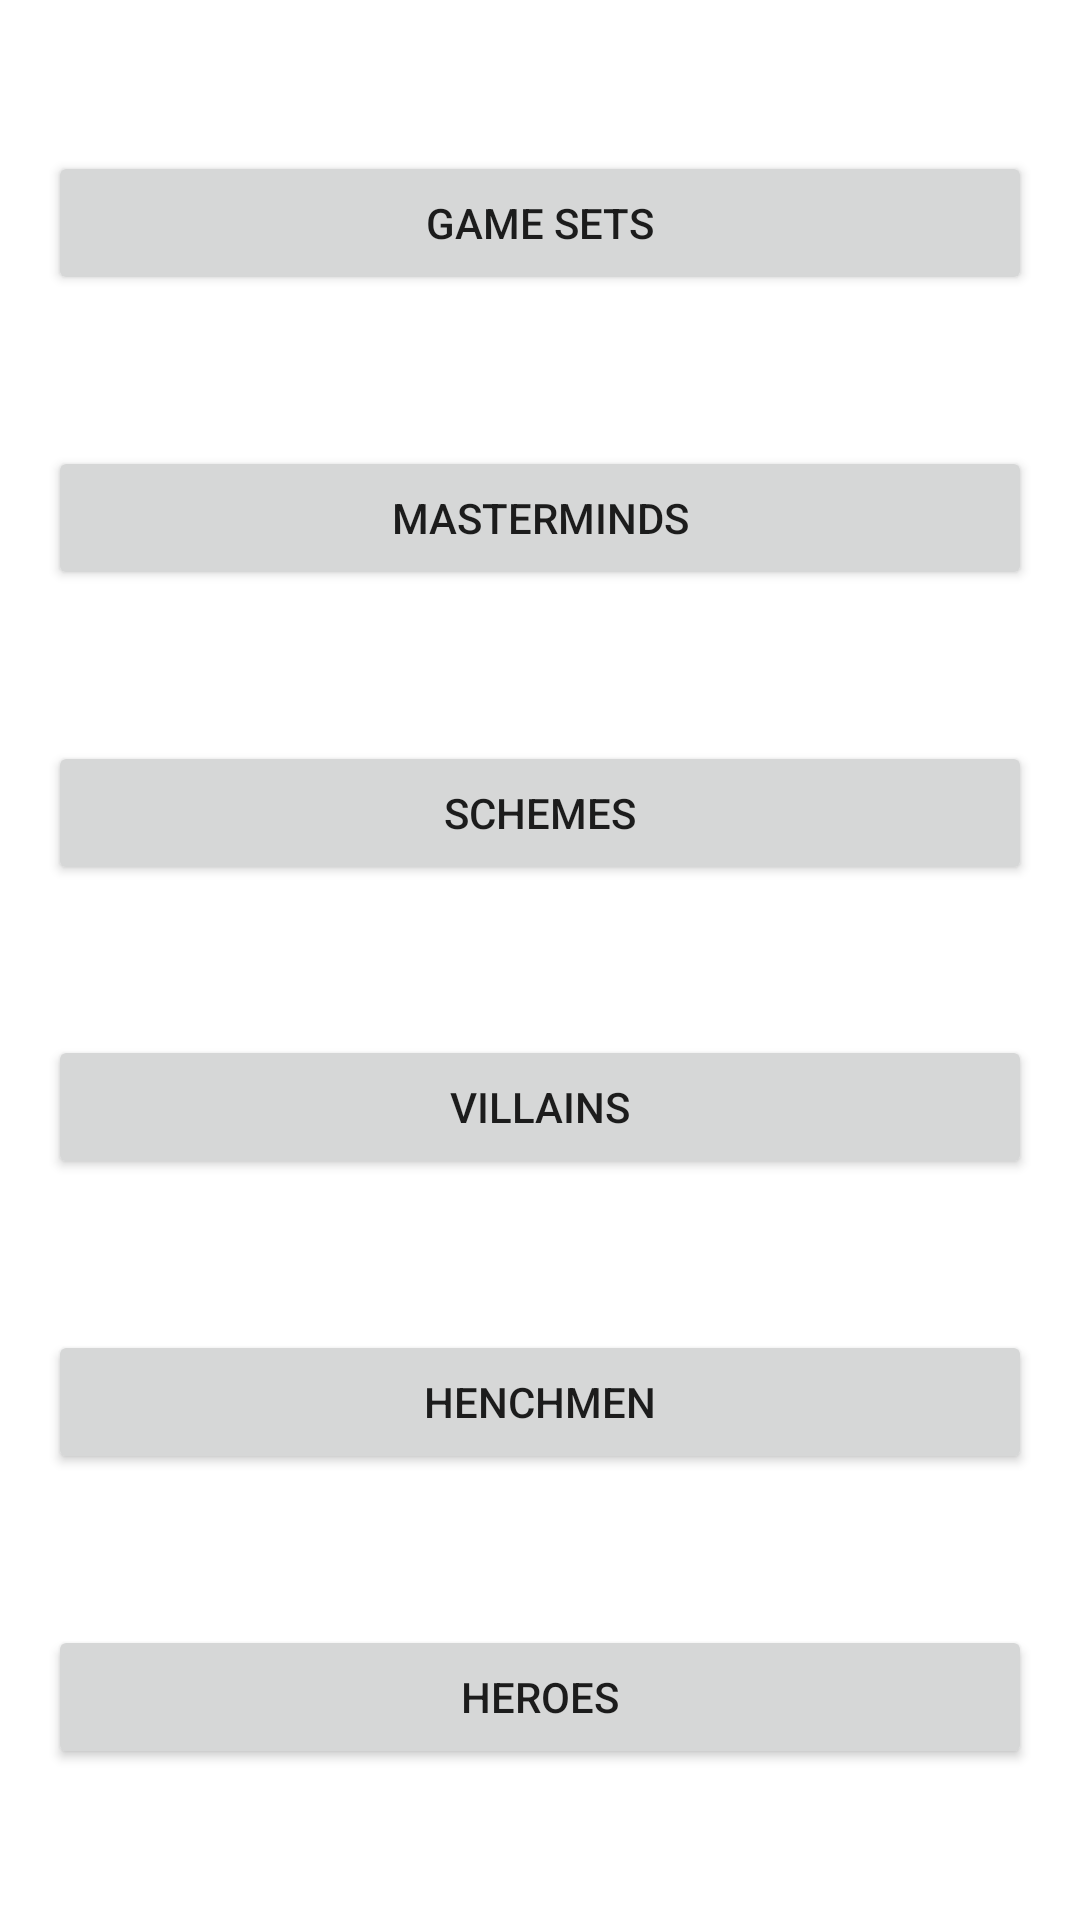

This screen was rendered from an Android layout file. Write that file and the resources it references.
<!-- AndroidManifest.xml: application theme Theme.Legendary -->
<!-- res/layout/activity_filter_select_menu.xml -->
<?xml version="1.0" encoding="utf-8"?>
<androidx.constraintlayout.widget.ConstraintLayout xmlns:android="http://schemas.android.com/apk/res/android"
        xmlns:app="http://schemas.android.com/apk/res-auto"
        xmlns:tools="http://schemas.android.com/tools"
        android:layout_width="match_parent"
        android:layout_height="match_parent"
        tools:context=".activities.filters.FilterSelectMenuActivity">

    <Button
            android:id="@+id/buttonFilterGameSets"
            android:layout_width="0dp"
            android:layout_height="wrap_content"
            android:layout_marginStart="16dp"
            android:layout_marginLeft="16dp"
            android:layout_marginTop="16dp"
            android:layout_marginEnd="16dp"
            android:layout_marginRight="16dp"
            android:text="@string/gameSets"
            app:layout_constraintEnd_toEndOf="parent"
            app:layout_constraintStart_toStartOf="parent"
            app:layout_constraintTop_toTopOf="parent"
            app:layout_constraintBottom_toTopOf="@id/buttonFilterMasterminds" />

    <Button
            android:id="@+id/buttonFilterMasterminds"
            android:layout_width="0dp"
            android:layout_height="wrap_content"
            android:layout_marginStart="16dp"
            android:layout_marginLeft="16dp"
            android:layout_marginTop="16dp"
            android:layout_marginEnd="16dp"
            android:layout_marginRight="16dp"
            android:text="@string/masterminds"
            app:layout_constraintEnd_toEndOf="parent"
            app:layout_constraintStart_toStartOf="parent"
            app:layout_constraintTop_toBottomOf="@id/buttonFilterGameSets"
            app:layout_constraintBottom_toTopOf="@id/buttonFilterSchemes" />

    <Button
            android:id="@+id/buttonFilterSchemes"
            android:layout_width="0dp"
            android:layout_height="wrap_content"
            android:layout_marginStart="16dp"
            android:layout_marginLeft="16dp"
            android:layout_marginTop="16dp"
            android:layout_marginEnd="16dp"
            android:layout_marginRight="16dp"
            android:text="@string/schemes"
            app:layout_constraintEnd_toEndOf="parent"
            app:layout_constraintStart_toStartOf="parent"
            app:layout_constraintTop_toBottomOf="@+id/buttonFilterMasterminds"
            app:layout_constraintBottom_toTopOf="@id/buttonFilterVillains" />

    <Button
            android:id="@+id/buttonFilterVillains"
            android:layout_width="0dp"
            android:layout_height="wrap_content"
            android:layout_marginStart="16dp"
            android:layout_marginLeft="16dp"
            android:layout_marginTop="16dp"
            android:layout_marginEnd="16dp"
            android:layout_marginRight="16dp"
            android:text="@string/villains"
            app:layout_constraintEnd_toEndOf="parent"
            app:layout_constraintStart_toStartOf="parent"
            app:layout_constraintTop_toBottomOf="@+id/buttonFilterSchemes"
            app:layout_constraintBottom_toTopOf="@id/buttonFilterHenchmen" />

    <Button
            android:id="@+id/buttonFilterHenchmen"
            android:layout_width="0dp"
            android:layout_height="wrap_content"
            android:layout_marginStart="16dp"
            android:layout_marginLeft="16dp"
            android:layout_marginTop="16dp"
            android:layout_marginEnd="16dp"
            android:layout_marginRight="16dp"
            android:text="@string/henchmen"
            app:layout_constraintEnd_toEndOf="parent"
            app:layout_constraintStart_toStartOf="parent"
            app:layout_constraintTop_toBottomOf="@+id/buttonFilterVillains"
            app:layout_constraintBottom_toTopOf="@id/buttonFilterHeroes" />

    <Button
            android:id="@+id/buttonFilterHeroes"
            android:layout_width="0dp"
            android:layout_height="wrap_content"
            android:layout_marginStart="16dp"
            android:layout_marginLeft="16dp"
            android:layout_marginTop="16dp"
            android:layout_marginEnd="16dp"
            android:layout_marginRight="16dp"
            android:layout_marginBottom="16dp"
            android:text="@string/heroes"
            app:layout_constraintEnd_toEndOf="parent"
            app:layout_constraintStart_toStartOf="parent"
            app:layout_constraintTop_toBottomOf="@+id/buttonFilterHenchmen"
            app:layout_constraintBottom_toBottomOf="parent" />

</androidx.constraintlayout.widget.ConstraintLayout>
<!-- resources referenced by this layout -->
<resources>
  <string name="gameSets">Game Sets</string>
  <string name="henchmen">Henchmen</string>
  <string name="heroes">Heroes</string>
  <string name="masterminds">Masterminds</string>
  <string name="schemes">Schemes</string>
  <string name="villains">Villains</string>
  <style name="Theme.Legendary" parent="Theme.MaterialComponents.DayNight.DarkActionBar">
          
          <item name="colorPrimary">@color/purple_500</item>
          <item name="colorPrimaryVariant">@color/purple_700</item>
          <item name="colorOnPrimary">@color/white</item>
          
          <item name="colorSecondary">@color/teal_200</item>
          <item name="colorSecondaryVariant">@color/teal_700</item>
          <item name="colorOnSecondary">@color/black</item>
          
          <item name="android:statusBarColor" tools:targetApi="l">?attr/colorPrimaryVariant</item>
          
      </style>
  <!-- not gathered from this repository: default colours our renderer supplied (Android Studio template values) -->
  <color name="purple_500">#FF6200EE</color>
  <color name="purple_700">#FF3700B3</color>
  <color name="teal_200">#FF03DAC5</color>
  <color name="teal_700">#FF018786</color>
  <color name="black">#FF000000</color>
  <color name="white">#FFFFFFFF</color>
</resources>
